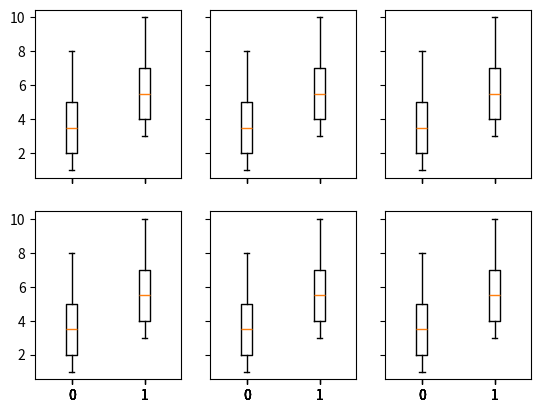

Generate this figure with matplotlib:
import matplotlib
import matplotlib.pyplot as plt


dep = 2
wid = 3
fig, ax = plt.subplots(dep, wid, sharex=True, sharey=True)

for d in range(dep):
    for w in range(wid):
        #ax[d, w].set_title('plot '+ str((d,w)))
        ax[d, w].boxplot([1,2,2,3,4,5,3,3,2,2,4,5,8,5,5,5], positions=[0])
        ax[d, w].boxplot([a+2 for a in [1,2,2,3,4,5,3,3,2,2,4,5,8,5,5,5]], positions=[1])

plt.show()
